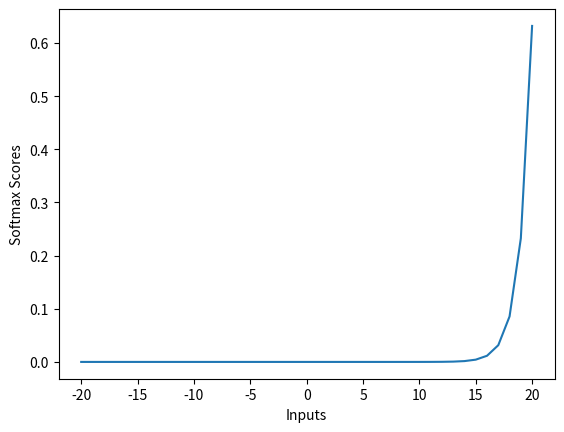

The script that saved this image:
# -*- coding: utf-8 -*-

# Learning Source Code2019
#
# Created by: KoU2N
#
# 2019年1月1日
import numpy as np
import matplotlib.pyplot as plt

def softmax(x):
    """
    对输入x的每一行计算softmax。

    该函数对于输入是向量（将向量视为单独的行）或者矩阵（M x N）均适用。

    代码利用softmax函数的性质: softmax(x) = softmax(x + c)

    参数:
    x -- 一个N维向量，或者M x N维numpy矩阵.

    返回值:
    x -- 在函数内部处理后的x
    """
    # 根据输入类型是矩阵还是向量分别计算softmax
    if len(x.shape) > 1:
        # 矩阵
        tmp = np.max(x, axis=1)  # 得到每行的最大值，用于缩放每行的元素，避免溢出
        x -= tmp.reshape((x.shape[0], 1))  # 利用性质缩放元素
        x = np.exp(x)  # 计算所有值的指数
        tmp = np.sum(x, axis=1)  # 每行求和
        x /= tmp.reshape((x.shape[0], 1))  # 求softmax
    else:
        # 向量
        tmp = np.max(x)  # 得到最大值
        x -= tmp  # 利用最大值缩放数据,缩放可以省略
        x = np.exp(x)  # 对所有元素求指数
        tmp = np.sum(x)  # 求元素和
        x /= tmp  # 求somftmax
    return x

def softmax2(inputs):
    
    """
    向量更简单的写法，不能处理矩阵
    Calculate the softmax for the give inputs (array)

    :param inputs:

    :return:

    """

    return np.exp(inputs) / float(sum(np.exp(inputs)))

def line_graph(x, y, x_title, y_title):
    """
    Draw line graph with x and y values
    :param x:
    :param y:
    :param x_title:
    :param y_title:
    :return:
    """
    plt.plot(x, y)
    plt.xlabel(x_title)
    plt.ylabel(y_title)
    plt.show()
 


def main():
    test1 = np.array([1,  2, 3, 4])
  
    print("原始向量:", test1)
    print("经过softmax后:", softmax(test1))
    print("经过softmax2后:",softmax2(test1))

    test2 = np.array([[1,2],[3,4]])
    print('原始矩阵:\n', test2)
    print("经过softmax后:\n", softmax(test2))    

    graph_x = np.arange(-20, 21)
    graph_y = softmax2(graph_x)

    print("Softmax Function Input :\n",graph_x)
    print("Softmax Function Output :\n",graph_y)
    
    line_graph(graph_x, graph_y, "Inputs", "Softmax Scores")



if __name__ == '__main__':
    main()
